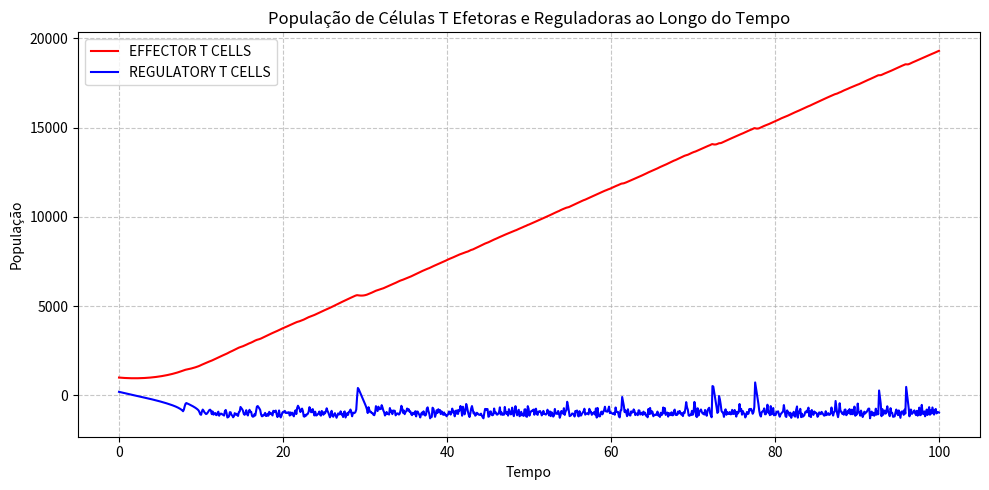

This figure's Python source:
import numpy as np
import matplotlib.pyplot as plt
from scipy.integrate import solve_ivp

def model (t, y):
    TR, TE = y 

    lambda_E = 1.0e-2
    lambda_R = 100.0
    delta = 1.0 # Antigen presentation 
    ni = 1.0e-2 # Memory
    alpha_E = 1.0 # Maximum Teff proliferation rate
    alpha_R = 0.25 # Maximum Treg proliferation and activation rate
    gamma_E = 2.0e-1 # Teff death, anergy and migration Rate
    gamma_R = 2.0e-1 # Treg death, anergy and migration Rate
    kappa_E = 1000.0 # Teff cell population sizes leading to half maximal effect counterpart
    kappa_R = 200.0 # Treg cell population sizes leading to half maximal effect
    h = 5 # Hill coefficient

    dTE_dt = (lambda_E * delta) - (TE * ni) + ((TE * alpha_E * kappa_R**h) / (kappa_R**h + TR**h)) - ((TE * gamma_E * TR**h) / (kappa_R**h + TR**h))
    dTR_dt = (lambda_R * delta) - (TR * ni) + ((TR * alpha_R * TE**h) / (kappa_E**h + TE**h)) - (TR * gamma_R)

    return [dTE_dt, dTR_dt]

y0 = [1000.0, 200.0]  # Initial conditions for TR and TE
t_span = (0, 100)  # Time span for the simulation

t_eval = np.linspace(t_span[0], t_span[1], 1000)

solucao = solve_ivp(model, t_span, y0, t_eval=t_eval)

# 4. Plotar os resultados
plt.figure(figsize=(10, 5))
plt.plot(solucao.t, solucao.y[0], label='EFFECTOR T CELLS', color='red')
plt.plot(solucao.t, solucao.y[1], label='REGULATORY T CELLS', color='blue')

plt.title('População de Células T Efetoras e Reguladoras ao Longo do Tempo')
plt.xlabel('Tempo')
plt.ylabel('População')
plt.legend()
plt.grid(True, linestyle='--', alpha=0.7)
plt.tight_layout()
plt.show()
